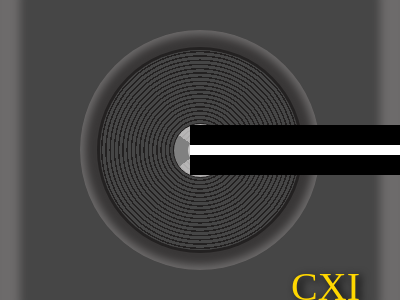

Recreate this image using only HTML and CSS.

<!-- file: index3.html -->
<!DOCTYPE html>
<html lang="en">

<head>
    <meta charset="UTF-8">
    <meta http-equiv="X-UA-Compatible" content="IE=edge">
    <meta name="viewport" content="width=device-width, initial-scale=1.0">
    <title>BATTLE 3</title>
    <link rel="stylesheet" href="beauty3.css">
</head>

<body>
    <div class="camera flex">
        <div class="btn"></div>
        <div class="flash flex">
            <div class="fl-lens"></div>
        </div>
        <div class="lens flex">
            <div class="lens-inner flex">
                <div class="c1 flex">
                    <div class="c1-inner"></div>
                </div>
            </div>

        </div>
        <div class="strip"></div>
        <div class="txt">CXI</div>
    </div>
</body>

</html>

/* file: beauty3.css */
*{box-sizing:border-box;}
body{margin:0;display:flex;height:100vh;align-items:center;justify-content:center;}
.camera{
    width: 600px;
    height: 400px;
    background: rgb(70, 70, 70);
    border-radius: 3rem;
    position: relative;
    box-shadow: inset 0 0 8px 20px rgb(109, 107, 107);
}
.flex{
    display: flex;
    align-items: center;
    justify-content: center;
}
.lens{
    border-radius: 50%;
}
.c1-inner{
    width: 15px;
    height: 15px;
    border-radius: 50%;
    background-color: rgba(221, 219, 219, 0.747);
    border: 1px solid black;
    box-shadow: 0 0 0 5px rgba(221, 219, 219, 0.747);
}
.c1{
    width: 55px;
    height: 55px;
    border-radius: 50%;
    border: 1px solid rgb(35, 33, 33);
    background-image: conic-gradient(from 305deg, rgba(221, 219, 219, 0.747) 30%, gray 30% 50%, rgba(221, 219, 219, 0.747) 50% 80%, gray 80% 100%);
}
.lens-inner{
    width: 200px;
    height: 200px;
    box-shadow:0 0 0 3px rgb(35, 33, 33);
    border-radius: 50%;
    background-image: repeating-radial-gradient(circle, rgb(35, 33, 33) 0% 1%, rgb(70,70,70) 1% 3%);
}

.strip{
    position: absolute;
    width: 210px;
    height: 50px;
    background-image: linear-gradient(black 40%, #fff 40% 60%, black 60%);
    right: 0rem;
}



.flash, .txt{
    position: absolute;
}
.btn{
    position: absolute;
    height: 15px;
    width: 50px;
    background-color: red;
    border-radius: 5px 5px 0 0;
    top: -14px;
    left: 50px;
    
}
.flash {
    box-shadow: inset 0 0 8px 20px rgb(109, 107, 107);
    top: -50px;
    height: 60px;
    width: 100px;
    border-radius: 7px 7px 0 0;
    background: rgb(70, 70, 70);
}
.fl-lens{
    border: 2px solid black;
    width: 50px;
    height: 30px;
    background-color: #fff;
}
.txt{
    color: gold;
    font-size: 2.5rem;
    text-shadow: 4px 2px 9px black;
    bottom: 40px;
    right: 40px;
}

.flash::after{
    content: '';
    position: absolute;
    width: 15px;
    height: 15px;
    border-radius: 50%;
    background-color: white;
    top: 8px;
    right: 5px;
}
.lens{
    width: 240px;
    height: 240px;
    box-shadow: inset 0 0 8px 5px rgb(109, 107, 107), inset 0 0 8px 35px rgba(49, 47, 47, 0.603) ;

}